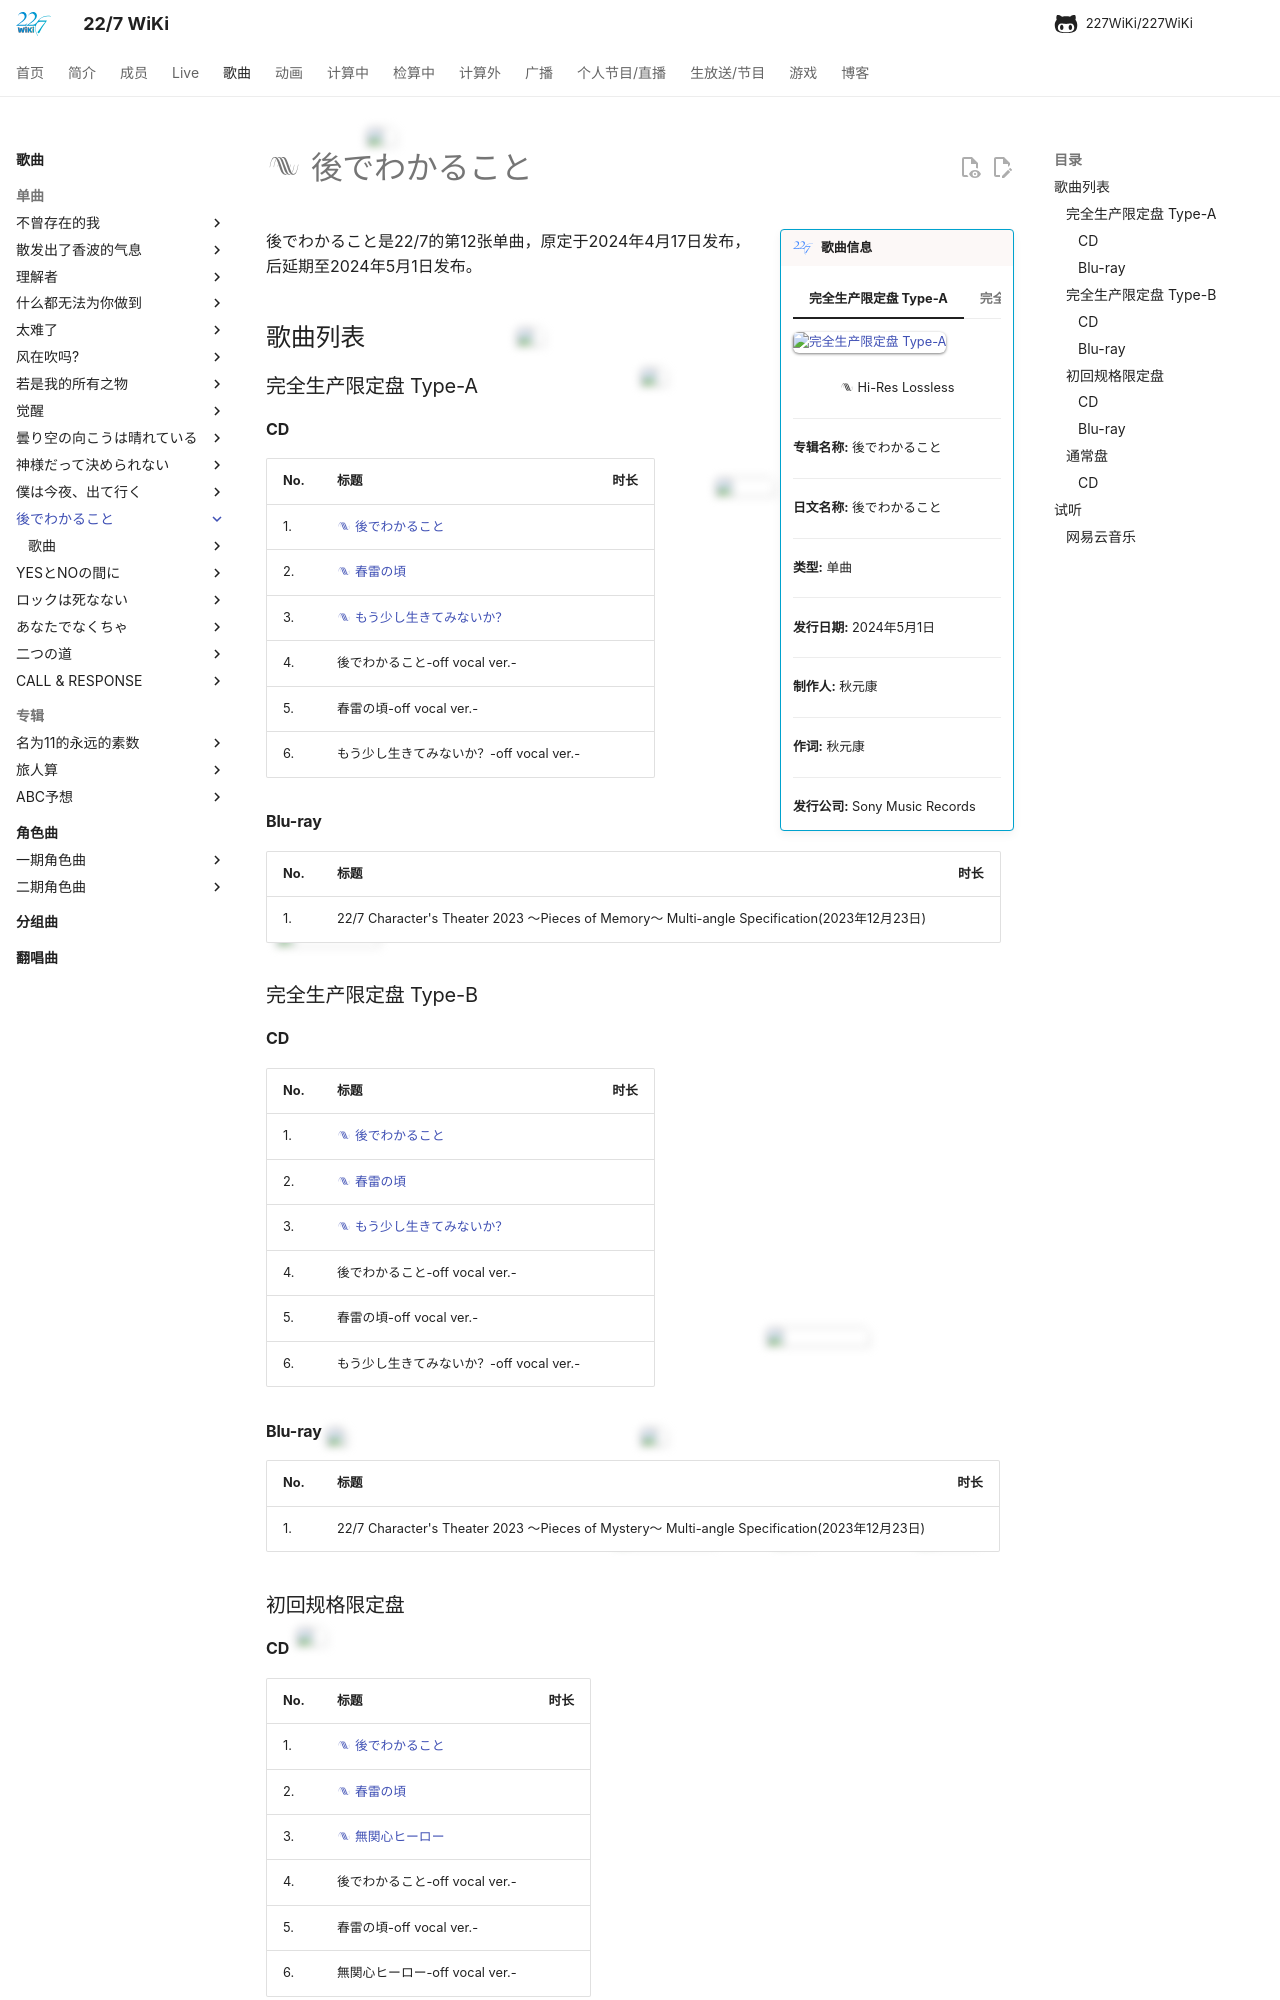

repository: 227WiKi/227WiKi · page: songs/single/12th/index.html · generator: mkdocs

---
title: 单曲 -  後でわかること
template: comment.html
---
# :pack-hires: 後でわかること

!!! general inline end "歌曲信息"

    === "完全生产限定盘 Type-A"
        ![完全生产限定盘 Type-A](https://res.227wiki.eu.org/music/singles/12th-single-cover.jpg)
    === "完全生产限定盘 Type-B"
        ![完全生产限定盘 Type-B](https://nananiji.zzzhxxx.top/assets/photo/songs/single/12th-2.jpg)
    === "初回规格限定盘"
        ![初回规格限定盘](https://nananiji.zzzhxxx.top/assets/photo/songs/single/12th-3.jpg)
    === "通常盘"
        ![通常盘](https://nananiji.zzzhxxx.top/assets/photo/songs/single/12th-4.jpg)
    
    <center>:pack-hires: Hi-Res Lossless</center>
    
    --------

    <b>专辑名称:</b> 後でわかること

    --------
    
    <b>日文名称:</b> 後でわかること

    --------
    
    <b>类型:</b> 单曲

    --------
    
    <b>发行日期:</b> 2024年5月1日

    --------

    <b>制作人:</b> 秋元康

    --------

    <b>作词:</b> 秋元康

    --------

    <b>发行公司:</b> Sony Music Records



後でわかること是22/7的第12张单曲，原定于2024年4月17日发布，后延期至2024年5月1日发布。

## 歌曲列表

### 完全生产限定盘 Type-A

#### CD

| No.     | 标题                          | 时长 |
| --------| ------------------------------------ | -------- |
| 1.      | [:pack-hires: 後でわかること](/songs/single/12th/song-1/) |  |
| 2.      | [:pack-hires: 春雷の頃](/songs/single/12th/song-2/) |  |
| 3.      | [:pack-hires: もう少し生きてみないか？](/songs/single/12th/song-3/) |  |
| 4.      | 後でわかること-off vocal ver.- |  |
| 5.      | 春雷の頃-off vocal ver.- |  |
| 6.      | もう少し生きてみないか？-off vocal ver.- |  |

#### Blu-ray

| No.     | 标题                          | 时长 |
| --------| ------------------------------------ | ------- |
| 1.      | 22/7 Character's Theater 2023 ～Pieces of Memory～ Multi-angle Specification(2023年12月23日) |  |

### 完全生产限定盘 Type-B

#### CD

| No.     | 标题                          | 时长 |
| --------| ------------------------------------ | -------- |
| 1.      | [:pack-hires: 後でわかること](/songs/single/12th/song-1/) |  |
| 2.      | [:pack-hires: 春雷の頃](/songs/single/12th/song-2/) |  |
| 3.      | [:pack-hires: もう少し生きてみないか？](/songs/single/12th/song-3/) |  |
| 4.      | 後でわかること-off vocal ver.- |  |
| 5.      | 春雷の頃-off vocal ver.- |  |
| 6.      | もう少し生きてみないか？-off vocal ver.- |  |

#### Blu-ray

| No.     | 标题                          | 时长 |
| --------| ------------------------------------ | ------- |
| 1.      | 22/7 Character's Theater 2023 ～Pieces of Mystery～ Multi-angle Specification(2023年12月23日) |  |

### 初回规格限定盘
